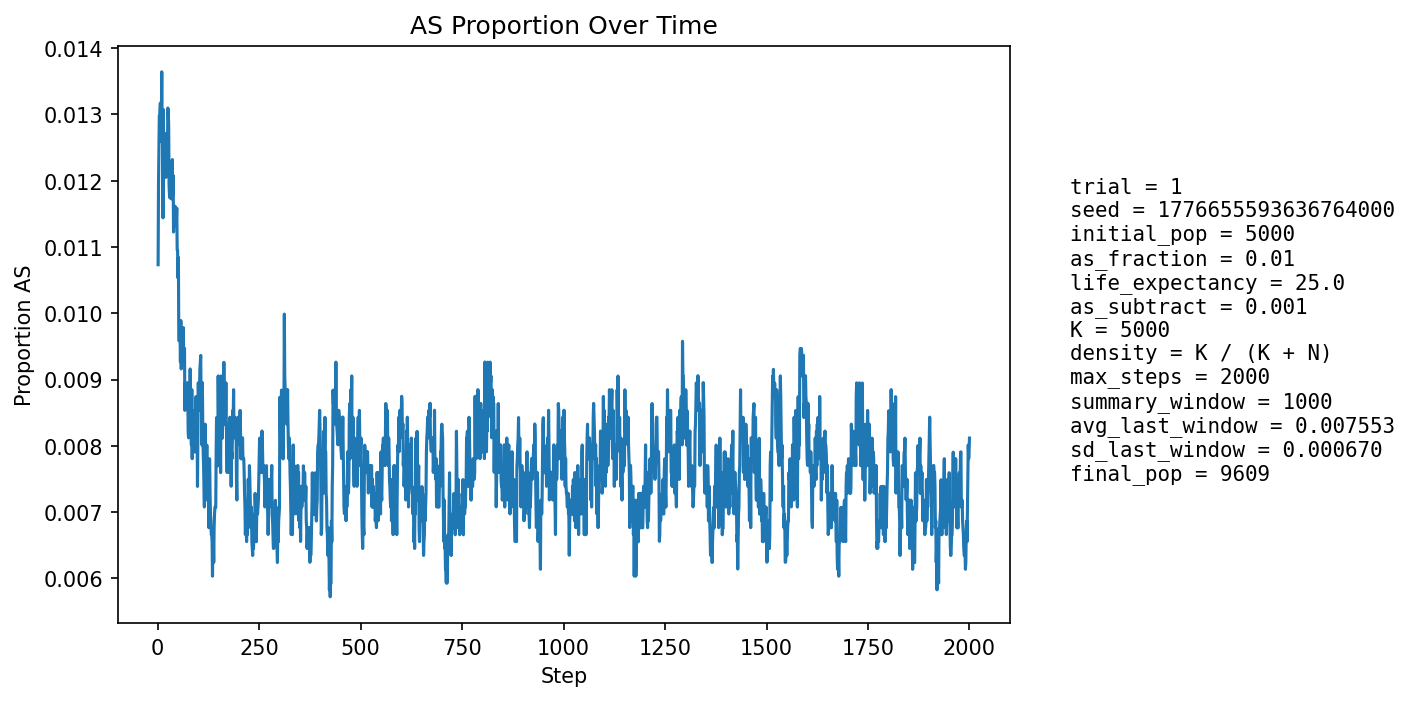

Source data for this figure (header and first rows):
step, population_size, births, newborn_AA, newborn_AS, newborn_SS, prop_newborn_AA, prop_newborn_AS, prop_newborn_SS, prop_repro_AA, prop_repro_AS, prop_AS_population
1, 5404, 1295, 1280, 15, 0, 0.9884, 0.01158, 0.0, 0.9915, 0.008494, 0.01073
2, 5599, 1248, 1232, 16, 0, 0.9872, 0.01282, 0.0, 0.9904, 0.00963, 0.01197
3, 5774, 1227, 1214, 13, 0, 0.9894, 0.01059, 0.0, 0.9892, 0.01076, 0.01247
4, 5932, 1214, 1199, 15, 0, 0.9876, 0.01236, 0.0, 0.9866, 0.01337, 0.01298
5, 6157, 1292, 1275, 17, 0, 0.9868, 0.01316, 0.0, 0.9862, 0.01381, 0.01299
6, 6383, 1340, 1321, 19, 0, 0.9858, 0.01418, 0.0, 0.9866, 0.01338, 0.01316
7, 6605, 1375, 1356, 19, 0, 0.9862, 0.01382, 0.0, 0.9872, 0.01278, 0.01317
8, 6815, 1399, 1379, 20, 0, 0.9857, 0.0143, 0.0, 0.9874, 0.01262, 0.01306
9, 7035, 1434, 1415, 19, 0, 0.9868, 0.01325, 0.0, 0.9879, 0.0121, 0.01294
10, 7257, 1471, 1446, 25, 0, 0.983, 0.017, 0.0, 0.9879, 0.01215, 0.01364
11, 7475, 1506, 1490, 16, 0, 0.9894, 0.01062, 0.0, 0.9878, 0.01219, 0.01258
12, 7689, 1536, 1517, 19, 0, 0.9876, 0.01237, 0.0, 0.9877, 0.01226, 0.01262
13, 7867, 1538, 1526, 12, 0, 0.9922, 0.007802, 0.0, 0.9874, 0.01256, 0.01144
14, 8033, 1551, 1521, 30, 0, 0.9807, 0.01934, 0.0, 0.987, 0.01303, 0.01307
15, 8189, 1570, 1553, 17, 0, 0.9892, 0.01083, 0.0, 0.9875, 0.01246, 0.01209
16, 8336, 1595, 1570, 24, 1, 0.9843, 0.01505, 0.000627, 0.9876, 0.01236, 0.0126
17, 8467, 1608, 1587, 21, 0, 0.9869, 0.01306, 0.0, 0.9888, 0.01119, 0.0124
18, 8587, 1619, 1598, 21, 0, 0.987, 0.01297, 0.0, 0.9876, 0.01239, 0.01234
19, 8695, 1629, 1608, 21, 0, 0.9871, 0.01289, 0.0, 0.988, 0.01197, 0.01231
20, 8797, 1640, 1621, 19, 0, 0.9884, 0.01159, 0.0, 0.9875, 0.01246, 0.01205
21, 8889, 1650, 1625, 25, 0, 0.9848, 0.01515, 0.0, 0.9875, 0.01252, 0.01271
22, 8969, 1656, 1635, 21, 0, 0.9873, 0.01268, 0.0, 0.9876, 0.01239, 0.01226
23, 9043, 1662, 1639, 23, 0, 0.9862, 0.01384, 0.0, 0.9877, 0.01228, 0.01261
24, 9105, 1667, 1645, 22, 0, 0.9868, 0.0132, 0.0, 0.9876, 0.01239, 0.01241
25, 9163, 1673, 1646, 27, 0, 0.9839, 0.01614, 0.0, 0.9873, 0.01271, 0.0131
26, 9216, 1678, 1654, 24, 0, 0.9857, 0.0143, 0.0, 0.9882, 0.01178, 0.01302
27, 9262, 1682, 1660, 22, 0, 0.9869, 0.01308, 0.0, 0.9881, 0.01192, 0.01285
28, 9302, 1686, 1671, 15, 0, 0.9911, 0.008897, 0.0, 0.9884, 0.01165, 0.01193
29, 9336, 1689, 1671, 18, 0, 0.9893, 0.01066, 0.0, 0.9876, 0.01242, 0.01178
30, 9369, 1692, 1671, 21, 0, 0.9876, 0.01241, 0.0, 0.9872, 0.01278, 0.01174
31, 9399, 1694, 1670, 24, 0, 0.9858, 0.01417, 0.0, 0.9871, 0.01294, 0.01202
32, 9427, 1697, 1677, 20, 0, 0.9882, 0.01179, 0.0, 0.9875, 0.01248, 0.01188
33, 9450, 1698, 1674, 24, 0, 0.9859, 0.01413, 0.0, 0.9882, 0.01184, 0.01217
34, 9467, 1700, 1682, 18, 0, 0.9894, 0.01059, 0.0, 0.9882, 0.01181, 0.01172
35, 9480, 1701, 1673, 27, 1, 0.9835, 0.01587, 0.0005879, 0.988, 0.01199, 0.01224
36, 9498, 1703, 1679, 24, 0, 0.9859, 0.01409, 0.0, 0.9882, 0.01176, 0.01232
37, 9510, 1703, 1686, 17, 0, 0.99, 0.009982, 0.0, 0.9885, 0.01154, 0.01178
38, 9521, 1704, 1682, 22, 0, 0.9871, 0.01291, 0.0, 0.9891, 0.01092, 0.01208
39, 9531, 1705, 1691, 14, 0, 0.9918, 0.008211, 0.0, 0.9883, 0.01171, 0.01123
40, 9539, 1706, 1684, 22, 0, 0.9871, 0.0129, 0.0, 0.9877, 0.0123, 0.01153
41, 9548, 1707, 1688, 19, 0, 0.9889, 0.01113, 0.0, 0.9879, 0.01209, 0.01131
42, 9555, 1707, 1684, 23, 0, 0.9865, 0.01347, 0.0, 0.9877, 0.01228, 0.01162
43, 9561, 1708, 1686, 22, 0, 0.9871, 0.01288, 0.0, 0.9887, 0.01127, 0.01161
44, 9567, 1709, 1692, 17, 0, 0.9901, 0.009947, 0.0, 0.9883, 0.01165, 0.01139
45, 9572, 1709, 1688, 21, 0, 0.9877, 0.01229, 0.0, 0.9886, 0.01145, 0.01139
46, 9578, 1710, 1689, 21, 0, 0.9877, 0.01228, 0.0, 0.9884, 0.01164, 0.01138
47, 9582, 1709, 1687, 22, 0, 0.9871, 0.01287, 0.0, 0.989, 0.01104, 0.01158
48, 9587, 1710, 1694, 16, 0, 0.9906, 0.009357, 0.0, 0.9892, 0.01083, 0.01095
49, 9589, 1710, 1690, 19, 1, 0.9883, 0.01111, 0.0005848, 0.9892, 0.01082, 0.01095
50, 9589, 1711, 1692, 19, 0, 0.9889, 0.0111, 0.0, 0.9892, 0.01082, 0.01053
51, 9593, 1711, 1689, 22, 0, 0.9871, 0.01286, 0.0, 0.989, 0.01102, 0.01084
52, 9595, 1710, 1700, 10, 0, 0.9942, 0.005848, 0.0, 0.9896, 0.01042, 0.009588
53, 9599, 1711, 1696, 15, 0, 0.9912, 0.008767, 0.0, 0.9896, 0.01041, 0.009584
54, 9601, 1711, 1694, 17, 0, 0.9901, 0.009936, 0.0, 0.9898, 0.01021, 0.009582
55, 9601, 1712, 1692, 20, 0, 0.9883, 0.01168, 0.0, 0.9896, 0.0104, 0.009686
56, 9605, 1712, 1699, 13, 0, 0.9924, 0.007593, 0.0, 0.9904, 0.009604, 0.009266
57, 9606, 1711, 1689, 22, 0, 0.9871, 0.01286, 0.0, 0.9904, 0.009602, 0.00989
58, 9606, 1711, 1698, 13, 0, 0.9924, 0.007598, 0.0, 0.9906, 0.009402, 0.009161
59, 9606, 1711, 1692, 19, 0, 0.9889, 0.0111, 0.0, 0.9906, 0.009402, 0.009473
60, 9607, 1712, 1696, 16, 0, 0.9907, 0.009346, 0.0, 0.991, 0.009, 0.009264
... 1,940 more rows
